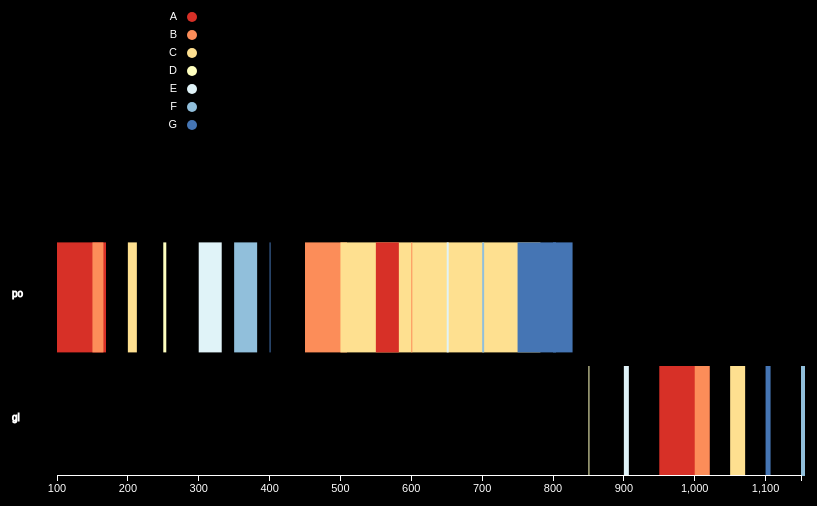
D3 v3 page, settled after 360 driven frames (6 s of simulated time); the page loaded 1 data file(s).



	
	d3.csv("data.csv", function(data) {
   			
            var scrW = 1024;
            var scrH = 768;

            var margin = {top: 50, right: 50, bottom: 100 , left: 90  },
            w = scrW - margin.left - margin.right,
            h = scrH - margin.top - margin.bottom;
            
            var shiftAxis = h - margin.top - margin.bottom;

   			var canvas = d3.select("body").append("svg")
   				.attr("width",w) 
   				.attr("height",h)
               .append("g")
               .attr("transform","translate(" + margin.left + "," + margin.top + ")");

   			var xScale = d3.scale.linear() 
   				.domain([100,1150]) 
   				.range([0,w - margin.right - margin.left ]);

            var xAxis = d3.svg.axis() 
               .scale(xScale)
               .orient("bottom")
               .ticks(8);

            // color Scale http://stackoverflow.com/questions/13006712/d3-js-sankey-diagram-rectangles-fill-color
            var colorScale = d3.scale.ordinal()   
             .domain(["A", "B", "C","D","E","F","G"])
             //http://colorbrewer2.org/?type=diverging&scheme=RdYlBu&n=7
             .range(['rgb(215,48,39)','rgb(252,141,89)','rgb(254,224,144)','rgb(255,255,191)','rgb(224,243,248)','rgb(145,191,219)',
               'rgb(69,117,180)']);
            
            var barHeight = 110;

   			canvas.selectAll("rect")
   				.data(data)
   				.enter()
   					.append("rect")
   					.attr("height",barHeight) 
   					.attr("y",function(d){ if(d.type=="PO"){return margin.top + h*.3  ;} else {return margin.top + h*.5;}   }) 
                  .attr("width",0)
                  .transition()
                  .delay(function(d){ return xScale(d.start_time)*2; })     // slow down by 100% for perception
   					.attr("x",function(d){ return xScale(d.start_time);})
   					.attr("width",function(d){ return d.duration;})
                  .attr("fill",function(d){ return colorScale(d.Event);})
   					;
   			
            canvas.append("text")
                  .attr("x",-margin.left/2)
                  .attr("y",margin.top + h*.3 + barHeight/2)
                  .attr("stroke","white")
                  .attr("font-family","sans-serif")
                  .attr("font-size","10px")
                  .text("po");

            canvas.append("text")
                  .attr("x",-margin.left/2)
                  .attr("y",margin.top + h*.5 + barHeight/2)
                  .attr("stroke","white")
                  .attr("font-family","sans-serif")
                  .attr("font-size","10px")
                  .text("gl");

           

            var axisTransform	= canvas.append("g")
                  .attr("class", "x axis")
                  .attr("transform", "translate(0," + shiftAxis + ")")
                  .attr("fill","white")
                  .call(xAxis);

            // Begin adaptation from http://bl.ocks.org/weiglemc/6185069 

              var legend = canvas.selectAll(".legend")
                  .data(colorScale.domain())
                  .enter().append("g")
                  .attr("class", "legend")
                  .attr("fill","white")
                  .attr("transform", function(d, i) { return "translate(" + margin.left + "," + i * 18 + ")"; });

            // draw legend colored rectangles
            
             legend.append("circle")
                  .attr("cx", 45)
                  .attr("cy",10)
                  .attr("r",5)
                  .style("fill", colorScale);

            // draw legend text
            
            legend.append("text")
                  .attr("x", 30)
                  .attr("y", 9)
                  .attr("dy", ".35em")
                  .style("text-anchor", "end")
                  .text(function(d) { return d;})

             // End adaptation 
});




### data: data.csv
Event, type, duration, start_time
A, PO, 49, 100
B, PO, 11, 150
C, PO, 9, 200
D, PO, 3, 250
E, PO, 23, 300
F, PO, 23, 350
G, PO, 1, 400
B, PO, 42, 450
C, PO, 200, 500
A, PO, 23, 550
B, PO, 1, 600
E, PO, 2, 650
F, PO, 2, 700
G, PO, 55, 750
G, PO, 3, 800
D, GL, 1, 850
E, GL, 5, 900
A, GL, 50, 950
B, GL, 15, 1000
C, GL, 15, 1050
G, GL, 5, 1100
F, GL, 4, 1150